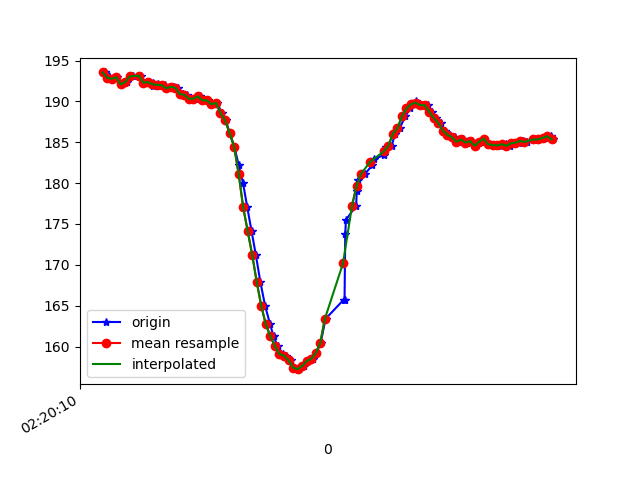

Data behind this chart, as committed beside it:
1617848410651, 544054260584677, 193.55469, -263.1836, -78.125
1617848410667, 544054287138212, 192.8, -263.2, -77.64
1617848410670, 544054299194127, 193.1, -263.2, -78.71
1617848410685, 544054318208899, 192.8, -264, -77.64
1617848410705, 544054337223671, 193, -263.4, -77.34
1617848410723, 544054356330008, 192.1, -264.3, -77.73
1617848410746, 544054375314259, 192.4, -264.3, -77.44
1617848410773, 544054398479928, 193.1, -263.9, -78.32
1617848410810, 544054423141142, 193.2, -264.6, -78.32
1617848410822, 544054438005017, 192.3, -264.3, -77.73
1617848410843, 544054467915895, 192.4, -264.6, -77.83
1617848410861, 544054478842521, 192.3, -264.3, -78.32
1617848410863, 544054491447820, 191.9, -264.4, -77.64
1617848410883, 544054510371028, 192.2, -263.9, -77.73
1617848410899, 544054529568928, 191.9, -263.1, -77.15
1617848410916, 544054548583701, 192, -262.6, -77.05
1617848410935, 544054567659516, 191.6, -262.9, -78.03
1617848410953, 544054586582724, 191.8, -262.8, -77.83
1617848410974, 544054605719582, 191.7, -262.4, -78.42
1617848410993, 544054624764875, 190.9, -262.6, -77.83
1617848411011, 544054643810169, 190.8, -262.3, -78.03
1617848411034, 544054662794420, 190.3, -262.2, -78.71
1617848411053, 544054681961799, 190.3, -261.7, -78.52
1617848411071, 544054701220741, 190.6, -262.3, -78.81
1617848411087, 544054720388120, 190.1, -262.2, -79.49
1617848411106, 544054739433414, 190.1, -263, -78.71
1617848411126, 544054758448186, 189.6, -263.2, -78.71
1617848411145, 544054777462958, 189.8, -261.9, -79.1
1617848411166, 544054796569295, 188.6, -259.6, -78.52
1617848411183, 544054815645110, 187.7, -254.7, -77.05
1617848411201, 544054834690403, 186.1, -249.8, -74.9
1617848411221, 544054853766218, 184.5, -244.2, -70.7
1617848411240, 544054872811512, 182.2, -238.2, -67.29
1617848411259, 544054892069204, 180.1, -231.2, -59.77
1617848411278, 544054911175540, 177.1, -226.6, -51.66
1617848411297, 544054930251355, 174.1, -223.3, -41.89
1617848411316, 544054949327170, 171.2, -222.5, -33.3
1617848411336, 544054968341943, 167.9, -223.7, -23.44
1617848411357, 544054987448279, 164.9, -225.6, -17.09
1617848411379, 544055006646179, 162.7, -226.9, -12.4
1617848411394, 544055025905122, 161.2, -228.3, -10.64
1617848411412, 544055044950415, 160.1, -229.7, -11.52
1617848411434, 544055063995709, 159.1, -229.9, -10.94
1617848411450, 544055083041003, 158.9, -230.8, -10.84
1617848411473, 544055102055775, 158.3, -230.7, -10.45
1617848411489, 544055121223154, 157.4, -231, -10.84
1617848411507, 544055140329490, 157.2, -230.6, -12.21
1617848411527, 544055159374784, 157.6, -229.7, -14.45
1617848411545, 544055178389556, 158.2, -228.7, -17.48
1617848411566, 544055197465371, 158.5, -227.6, -19.24
1617848411583, 544055216510664, 159.2, -227.4, -23.83
1617848411602, 544055235555958, 160.4, -226.3, -26.66
1617848411623, 544055254570730, 163.4, -225.7, -30.18
1617848411703, 544055290982646, 165.7, -224.3, -34.86
1617848411707, 544055298063588, 165.7, -224.3, -34.86
1617848411710, 544055312500165, 173.7, -223.5, -39.45
1617848411713, 544055331331810, 175.5, -222.3, -41.21
1617848411758, 544055351201178, 177.2, -222.7, -41.21
1617848411761, 544055374519455, 179, -222.9, -42.97
1617848411765, 544055392404939, 180.4, -223.4, -46.39
1617848411798, 544055419233165, 181.2, -223.6, -46.88
... 44 more rows
